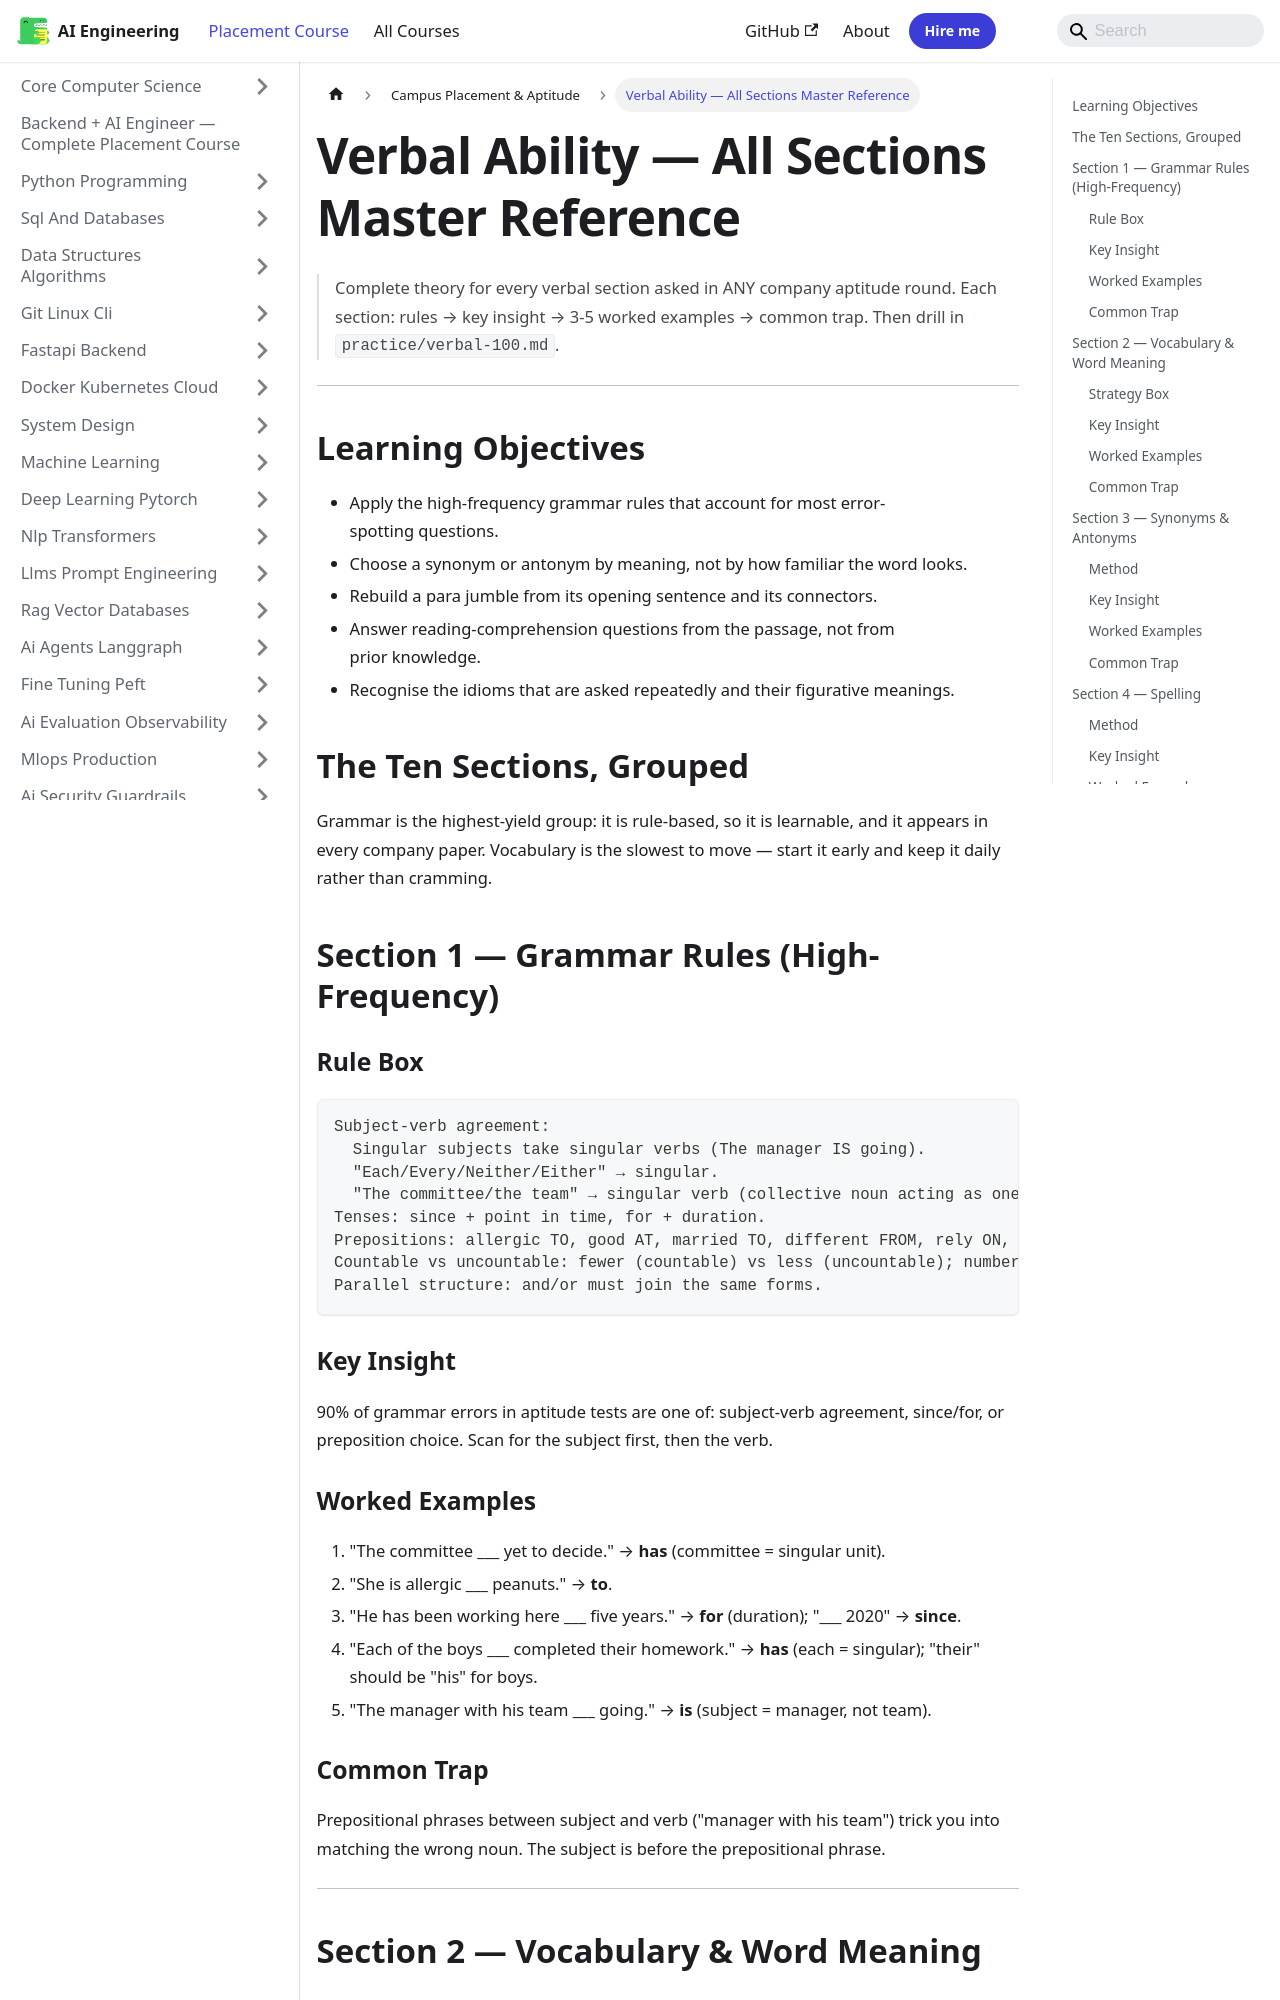

repository: Raushan666java/ai-engineering-journey · page: ai-engineering-placement/33-campus-placement/13-verbal-all-sections/index.html · generator: mkdocs

---
description: "Complete theory for every verbal section asked in ANY company aptitude round. Each section: rules → key insight → 3-5 worked examples → common trap. Then"
---

<!-- improved -->
# Verbal Ability — All Sections Master Reference

> Complete theory for every verbal section asked in ANY company aptitude round.
> Each section: rules → key insight → 3-5 worked examples → common trap.
> Then drill in `practice/verbal-100.md`.

---

## Learning Objectives

- Apply the high-frequency grammar rules that account for most error-spotting questions.
- Choose a synonym or antonym by meaning, not by how familiar the word looks.
- Rebuild a para jumble from its opening sentence and its connectors.
- Answer reading-comprehension questions from the passage, not from prior knowledge.
- Recognise the idioms that are asked repeatedly and their figurative meanings.

## The Ten Sections, Grouped

```mermaid
flowchart TD
    ROOT["Verbal ability"] --> G["Grammar"]
    ROOT --> V["Vocabulary"]
    ROOT --> C["Comprehension"]
    G --> G1["Sentence correction"]
    G --> G2["Fill in the blanks"]
    G --> G3["Cloze test"]
    V --> V1["Synonyms and antonyms"]
    V --> V2["Spelling"]
    V --> V3["Idioms and phrases"]
    C --> C1["Reading comprehension"]
    C --> C2["Para jumbles"]
```

Grammar is the highest-yield group: it is rule-based, so it is learnable, and it
appears in every company paper. Vocabulary is the slowest to move — start it early
and keep it daily rather than cramming.

## Section 1 — Grammar Rules (High-Frequency)

### Rule Box

```
Subject-verb agreement:
  Singular subjects take singular verbs (The manager IS going).
  "Each/Every/Neither/Either" → singular.
  "The committee/the team" → singular verb (collective noun acting as one unit).
Tenses: since + point in time, for + duration.
Prepositions: allergic TO, good AT, married TO, different FROM, rely ON, capable OF.
Countable vs uncountable: fewer (countable) vs less (uncountable); number vs amount.
Parallel structure: and/or must join the same forms.
```

### Key Insight

90% of grammar errors in aptitude tests are one of: subject-verb agreement, since/for, or preposition choice. Scan for the subject first, then the verb.
